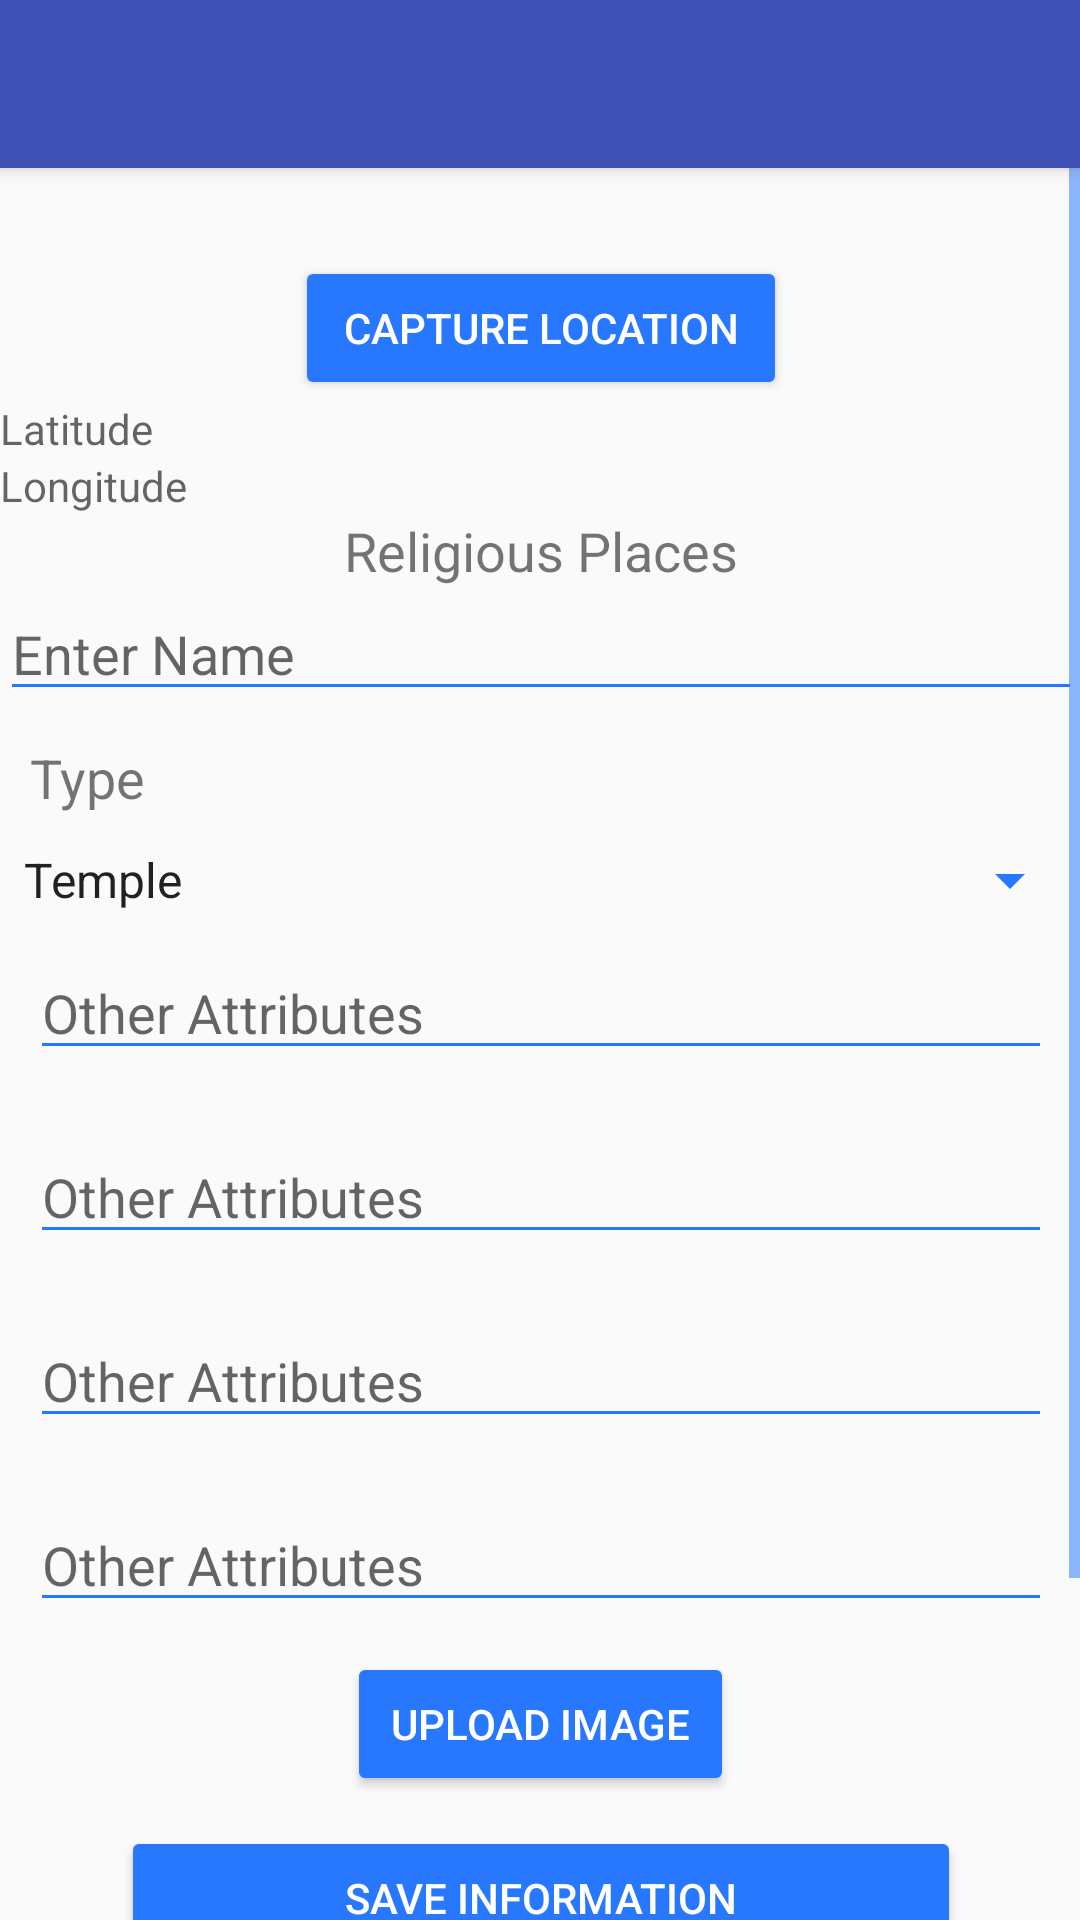

Here is an Android app screen rendered from its layout file. Give the layout XML and the strings, colors and styles it references.
<!-- AndroidManifest.xml: application theme AppTheme.NoActionBar -->
<!-- res/layout/activity_religious.xml -->
<?xml version="1.0" encoding="utf-8"?>
<LinearLayout xmlns:android="http://schemas.android.com/apk/res/android"
    xmlns:tools="http://schemas.android.com/tools"
    xmlns:app="http://schemas.android.com/apk/res-auto"
    android:orientation="vertical"
    android:layout_width="match_parent"
    android:layout_height="match_parent"
    android:weightSum="1">
    <android.support.v7.widget.Toolbar
        android:id="@+id/my_toolbar"
        android:layout_width="match_parent"
        android:layout_height="?attr/actionBarSize"
        android:background="?attr/colorPrimary"
        android:elevation="4dp"
        android:theme="@style/ThemeOverlay.AppCompat.ActionBar"
        app:popupTheme="@style/ThemeOverlay.AppCompat.Light"/>
<ScrollView xmlns:android="http://schemas.android.com/apk/res/android"
    xmlns:tools="http://schemas.android.com/tools"
    android:layout_width="match_parent"
    android:layout_height="match_parent"
    android:paddingBottom="@dimen/activity_vertical_margin"
    android:paddingLeft="@dimen/activity_horizontal_margin"
    android:paddingRight="@dimen/activity_horizontal_margin"
    android:paddingTop="@dimen/activity_vertical_margin"
    tools:context="net.simplifiedcoding.firebaseauthdemo.ProfileActivity">


    <LinearLayout
        android:layout_width="match_parent"
        android:layout_height="match_parent"
        android:orientation="vertical"
        android:weightSum="1"
        android:layout_alignParentTop="true"
        android:layout_alignParentLeft="true"
        android:layout_alignParentStart="true">


        <TextView
            android:id="@+id/textViewUserEmail"
            android:layout_width="wrap_content"
            android:layout_height="wrap_content"
            android:layout_gravity="center_horizontal"
            android:text="Large Text"
            android:textAppearance="?android:attr/textAppearanceLarge"
            android:visibility="invisible"/>


        <Button
            android:text="capture location"
            android:layout_width="wrap_content"
            android:layout_height="wrap_content"
            android:id="@+id/getlocation"
            android:textColor="#ffffffff"
            android:layout_gravity="center_vertical|center_horizontal"
            android:paddingLeft="16dp"
            android:paddingRight="16dp" />

        <TextView
            android:hint="Latitude"
            android:layout_width="166dp"
            android:layout_height="wrap_content"
            android:id="@+id/textview" />

        <TextView
            android:hint="Longitude"
            android:layout_width="match_parent"
            android:layout_height="wrap_content"
            android:id="@+id/textView9" />

        <TextView
            android:text="Religious Places"
            android:layout_width="match_parent"
            android:layout_height="wrap_content"
            android:id="@+id/textView11"
            android:textAlignment="center"
            android:fontFamily="roboto-medium"
            android:textSize="18sp" />

        <EditText
            android:id="@+id/editTextName"
            android:layout_width="match_parent"
            android:layout_height="wrap_content"
            android:hint="Enter Name" />
        <TextView
            android:id="@+id/runby"
            android:layout_width="match_parent"
            android:layout_height="wrap_content"
            android:layout_gravity="center_horizontal"


            android:text="Type"
            android:textSize="18sp"
            android:layout_margin="10dp"/>


        <Spinner
            android:layout_width="match_parent"
            android:layout_height="wrap_content"
            android:id="@+id/religiontype"
            android:prompt="@string/Ownedby"
            android:entries="@array/religioustype"/>

        <EditText
            android:layout_width="match_parent"
            android:layout_height="wrap_content"
            android:inputType="textPersonName"
            android:ems="10"
            android:id="@+id/otherattributes1"
            android:hint="Other Attributes"
            android:layout_margin="10dp"/>

        <EditText
            android:layout_width="match_parent"
            android:layout_height="wrap_content"
            android:inputType="textPersonName"
            android:ems="10"
            android:id="@+id/otherattributes2"
            android:hint="Other Attributes"
            android:layout_margin="10dp"/>
        <EditText
            android:layout_width="match_parent"
            android:layout_height="wrap_content"
            android:inputType="textPersonName"
            android:ems="10"
            android:id="@+id/otherattributes3"
            android:hint="Other Attributes"
            android:layout_margin="10dp"/>
        <EditText
            android:layout_width="match_parent"
            android:layout_height="wrap_content"
            android:inputType="textPersonName"
            android:ems="10"
            android:id="@+id/otherattributes4"
            android:hint="Other Attributes"
            android:layout_margin="10dp"/>

        <Button
            android:text="upload image"
            android:layout_width="129dp"
            android:layout_height="wrap_content"
            android:id="@+id/uploadbutton"
            android:textColor="#ffffffff"
            android:layout_gravity="center_vertical|center_horizontal" />


        <Button
            android:id="@+id/buttonSave"
            android:layout_width="280dp"
            android:layout_height="wrap_content"
            android:text="Save Information"
            android:layout_margin="10dp"
            android:textColor="#ffffffff"
            android:layout_gravity="center_vertical|center_horizontal" />

        <Button
            android:id="@+id/buttonLogout"
            android:layout_width="wrap_content"
            android:layout_height="38dp"
            android:layout_gravity="center_horizontal"
            android:text="Logout"
            android:layout_margin="10dp"
            android:textColor="#ffffffff" />

        <TextView
            android:text="TextView"
            android:layout_width="match_parent"
            android:layout_height="wrap_content"
            android:visibility="invisible"
            android:id="@+id/switchStatus" />

        <TextView
            android:text="TextView"
            android:layout_width="match_parent"
            android:layout_height="wrap_content"
            android:visibility="invisible"
            android:id="@+id/switchStatus1" />

        <TextView
            android:text="TextView"
            android:layout_width="match_parent"
            android:layout_height="wrap_content"
            android:id="@+id/switchStatus2"
            android:visibility="invisible"/>

    </LinearLayout>

</ScrollView></LinearLayout>
<!-- resources referenced by this layout -->
<resources>
  <string-array name="religioustype">
          <item>Temple</item>
          <item>Church</item>
          <item>Mosque</item>
          <item>Gurudwara</item>
          <item>Dargah/Shrine</item>
      </string-array>
  <string name="Ownedby">Owned By</string>
  <style name="AppTheme.NoActionBar">
          <item name="windowActionBar">false</item>
          <item name="windowNoTitle">true</item>
      </style>
</resources>
